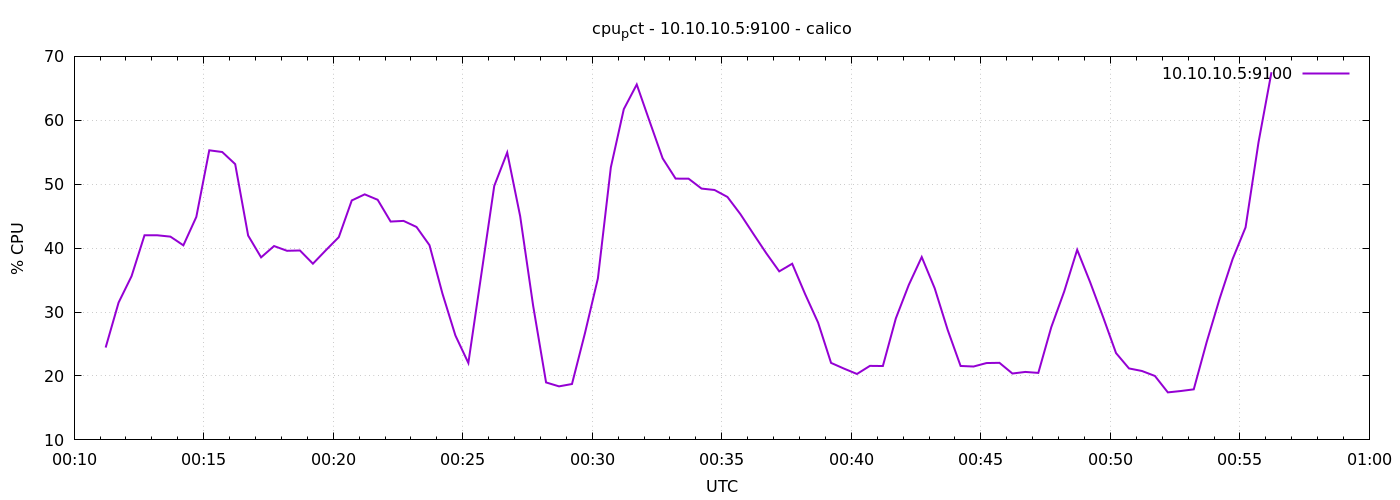

Source data for this figure (header and first rows):
1776816673	24.447619047617387
1776816703	31.49
1776816733	35.61
1776816763	42.01
1776816793	42.01
1776816823	41.8
1776816853	40.44
1776816883	44.89
1776816913	55.3
1776816943	55.04
1776816973	53.14
1776817003	41.97
1776817033	38.56
1776817063	40.33
1776817093	39.59
1776817123	39.63
1776817153	37.57
1776817183	39.67
1776817213	41.72
1776817243	47.46
1776817273	48.41
1776817303	47.56
1776817333	44.16
1776817363	44.26
1776817393	43.3
1776817423	40.46
1776817453	32.89
1776817483	26.34
1776817513	22.03
1776817543	35.88
1776817573	49.74
1776817603	54.96
1776817633	45
1776817663	31.01
1776817693	18.99
1776817723	18.38
1776817753	18.74
1776817783	26.69
1776817813	35.27
1776817843	52.64
1776817873	61.74
1776817903	65.6
1776817933	59.79
1776817963	54.04
1776817993	50.88
1776818023	50.87
1776818053	49.32
1776818083	49.1
1776818113	48.01
1776818143	45.32
1776818173	42.24
1776818203	39.2
1776818233	36.37
1776818263	37.56
1776818293	32.8
1776818323	28.34
1776818353	22.05
1776818383	21.15
1776818413	20.31
1776818443	21.58
1776818473	21.56
... 30 more rows
